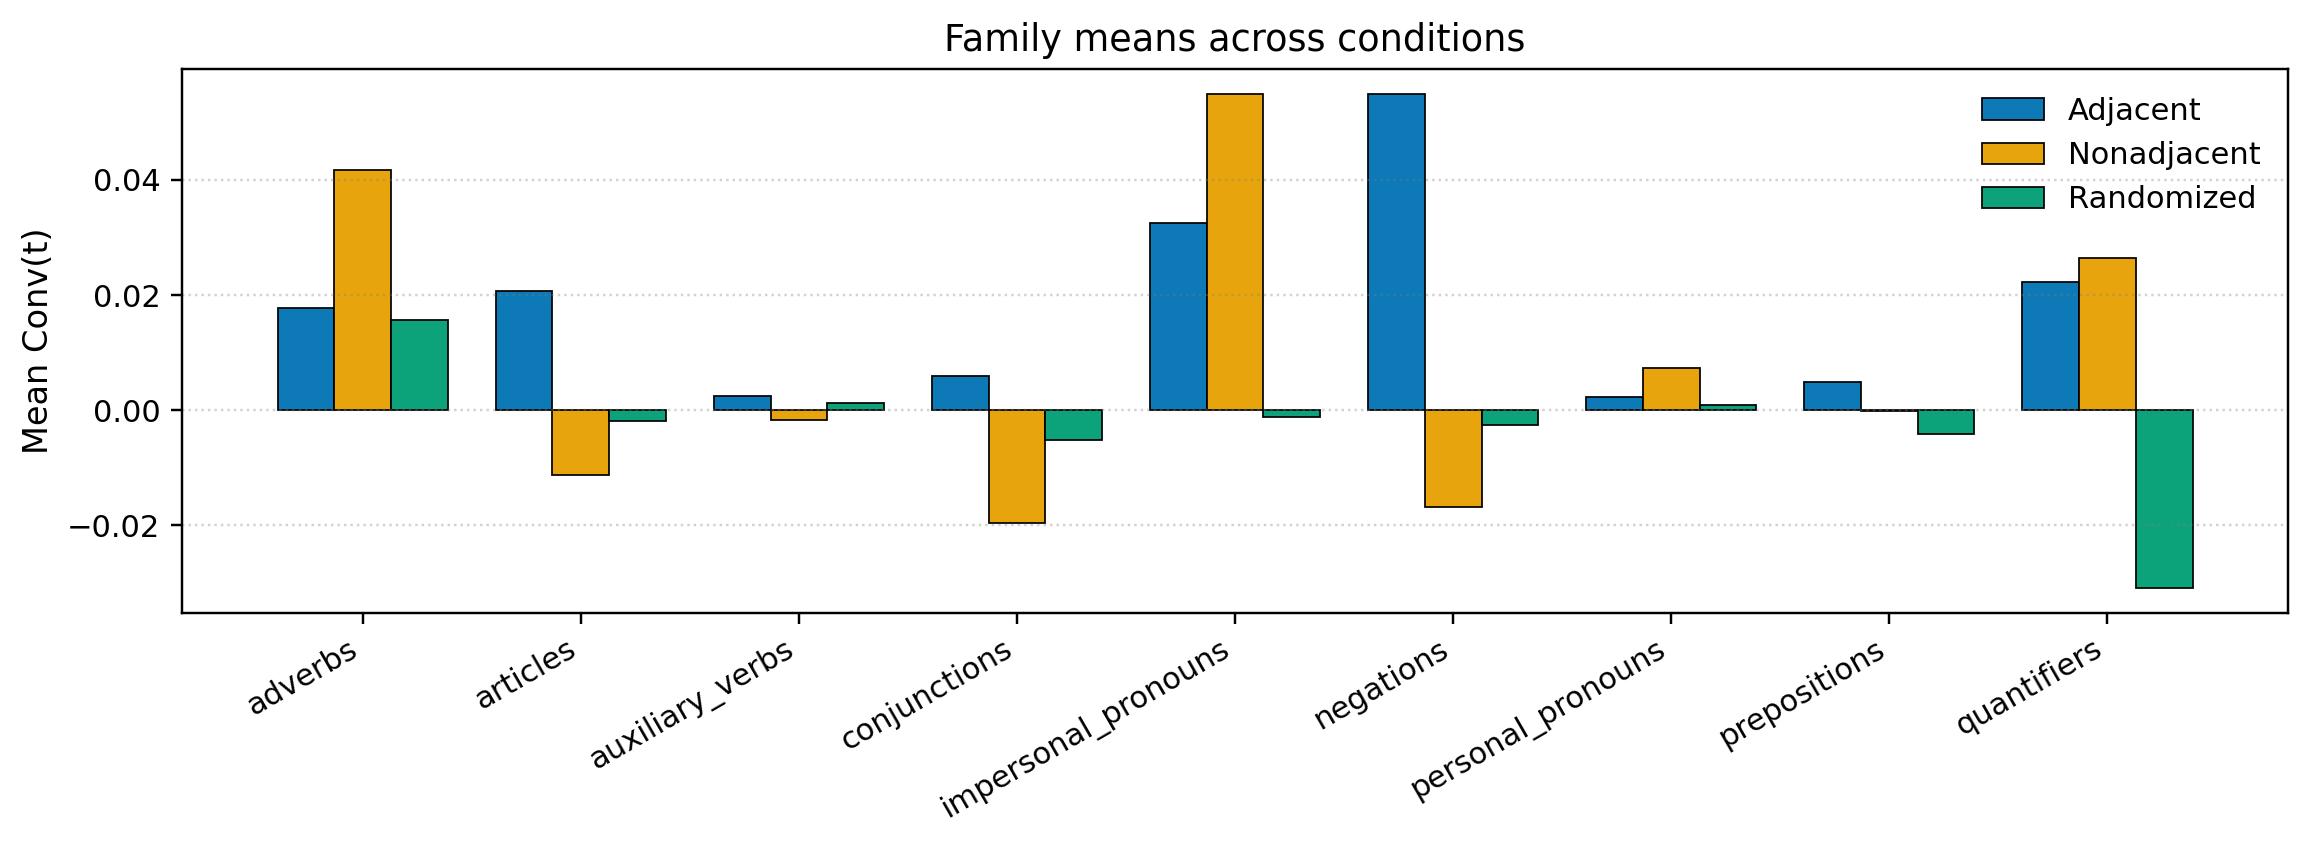

Values plotted in this chart, from the file beside it:
family, Adjacent, Nonadjacent, Randomized
adverbs, 0.01777, 0.04165, 0.01571
articles, 0.02075, -0.01128, -0.001845
auxiliary_verbs, 0.00242, -0.001736, 0.001184
conjunctions, 0.005899, -0.0196, -0.0052
impersonal_pronouns, 0.03244, 0.05493, -0.001199
negations, 0.05488, -0.01692, -0.002648
personal_pronouns, 0.002336, 0.007246, 0.000862
prepositions, 0.004822, -0.0001852, -0.004227
quantifiers, 0.02218, 0.02634, -0.03095
